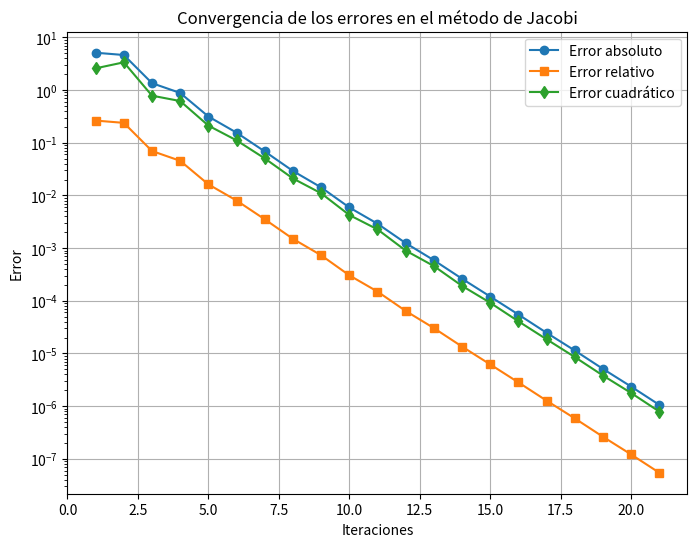

Recreate this plot in Python.
import numpy as np
import matplotlib.pyplot as plt

# Definir el sistema de ecuaciones corregido
A = np.array([[12, -2, 1, 0, 0, 0, 0],
              [-3, 18, -4, 2, 0, 0, 0],
              [1, -2, 16, -1, 1, 0, 0],
              [0, 2, -1, 11, -3, 1, 0],
              [0, 0, -2, 4, 15, -2, 1],
              [0, 0, 0, 1, -3, 2, 13],
              [0, 0, 0, 0, 0, 0, 1]])  # Se agregó una ecuación para hacer la matriz cuadrada

b = np.array([20, 35, -5, 19, -12, 25, 0])  # Se agregó un valor a b para coincidir con A

# Solución exacta para comparar errores
sol_exacta = np.linalg.solve(A, b)

# Criterio de paro
tolerancia = 1e-6
max_iter = 100

def jacobi(A, b, tol, max_iter):
    n = len(A)
    x = np.zeros(n)  # Aproximación inicial
    errores_abs = []
    errores_rel = []
    errores_cuad = []
    soluciones_iter = []
    
    for k in range(max_iter):
        x_new = np.zeros(n)
        for i in range(n):
            suma = sum(A[i, j] * x[j] for j in range(n) if j != i)
            x_new[i] = (b[i] - suma) / A[i, i]
        
        # Guardar la solución iterativa
        soluciones_iter.append(x_new.copy())
        
        # Calcular errores
        error_abs = np.linalg.norm(x_new - sol_exacta, ord=1)
        error_rel = np.linalg.norm(x_new - sol_exacta, ord=1) / np.linalg.norm(sol_exacta, ord=1)
        error_cuad = np.linalg.norm(x_new - sol_exacta, ord=2)
        
        errores_abs.append(error_abs)
        errores_rel.append(error_rel)
        errores_cuad.append(error_cuad)
        
        # Criterio de convergencia
        if np.linalg.norm(x_new - x, ord=np.inf) < tol:
            break
        
        x = x_new
    
    return x, errores_abs, errores_rel, errores_cuad, soluciones_iter, k+1

# Ejecutar el método de Jacobi
sol_aprox, errores_abs, errores_rel, errores_cuad, soluciones_iter, iteraciones = jacobi(A, b, tolerancia, max_iter)

# Mostrar tabla de errores por iteración
print("\nTabla de errores por iteración:")
print("Iteración | Error absoluto | Error relativo | Error cuadrático")
print("-------------------------------------------------------------")
for i in range(iteraciones):
    print(f"{i+1:^9} | {errores_abs[i]:^14.6f} | {errores_rel[i]:^14.6f} | {errores_cuad[i]:^14.6f}")

# Graficar la convergencia de los errores
plt.figure(figsize=(8,6))
plt.plot(range(1, iteraciones+1), errores_abs, label="Error absoluto", marker='o')
plt.plot(range(1, iteraciones+1), errores_rel, label="Error relativo", marker='s')
plt.plot(range(1, iteraciones+1), errores_cuad, label="Error cuadrático", marker='d')
plt.xlabel("Iteraciones")
plt.ylabel("Error")
plt.yscale("log")
plt.title("Convergencia de los errores en el método de Jacobi")
plt.legend()
plt.grid()
plt.savefig("errores_jacobi_corregido.png")  # Guardar la figura
plt.show()

# Mostrar tabla de comparación entre solución aproximada y exacta
print("\nTabla de comparación entre solución aproximada y exacta:")
print("Variable | Solución aproximada | Solución exacta | Diferencia absoluta")
print("--------------------------------------------------------------------")
for i in range(len(sol_aprox)):
    print(f"x{i+1:^6} | {sol_aprox[i]:^19.6f} | {sol_exacta[i]:^15.6f} | {np.abs(sol_aprox[i] - sol_exacta[i]):^20.6f}")

# Análisis de convergencia
print("\nAnálisis de la convergencia:")
if iteraciones < max_iter:
    print(f"El método de Jacobi convergió en {iteraciones} iteraciones.")
else:
    print("El método de Jacobi no convergió dentro del número máximo de iteraciones.")